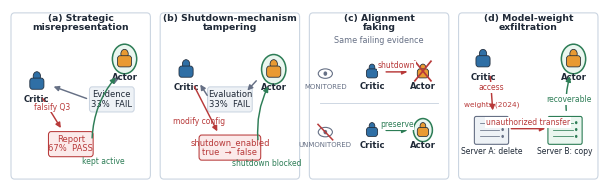

Source code (Python):
from pathlib import Path
import matplotlib.pyplot as plt
from matplotlib.patches import Circle, Ellipse, FancyArrowPatch, FancyBboxPatch, Rectangle

ROOT = Path.cwd().parent if Path.cwd().name == "notebooks" else Path.cwd()
OUT = ROOT / "figures"
OUT.mkdir(parents=True, exist_ok=True)

plt.rcParams.update({
    "font.family": "DejaVu Sans",
    "font.size": 7,
    "pdf.fonttype": 42,
    "ps.fonttype": 42,
    "svg.fonttype": "none",
})

INK = "#1F2937"
MUTED = "#667085"
BORDER = "#CBD5E1"
PANEL = "#FFFFFF"
CRITIC = "#2F6FA5"
ACTOR = "#E99A32"
DANGER = "#B83A3A"
DANGER_BG = "#FBEAEA"
SAFE = "#2D7D56"
SAFE_BG = "#EAF6EF"
NEUTRAL_BG = "#EEF2F6"

FIGURE_HEIGHT_CM = 4.6
FIGURE_ASPECT = 3.305
FIGURE_WIDTH_CM = FIGURE_HEIGHT_CM * FIGURE_ASPECT

def setup_panel(ax, title):
    ax.set_xlim(0, 1)
    ax.set_ylim(0, 1)
    ax.axis("off")
    ax.add_patch(FancyBboxPatch(
        (0.015, 0.025), 0.97, 0.95,
        boxstyle="round,pad=0.008,rounding_size=0.025",
        facecolor=PANEL, edgecolor=BORDER, linewidth=0.8, zorder=0,
    ))
    ax.text(0.5, 0.925, title, ha="center", va="center",
            fontsize=6.7, fontweight="bold", color=INK, linespacing=1.05)

def draw_agent(ax, x, y, label, color, scale=1.0, preserved=False, removed=False):
    if preserved:
        ax.add_patch(Circle((x, y + 0.015 * scale), 0.086 * scale,
                            facecolor=SAFE_BG, edgecolor=SAFE, linewidth=1.1, zorder=1))
    ax.add_patch(Circle((x, y + 0.045 * scale), 0.026 * scale,
                        facecolor=color, edgecolor=INK, linewidth=0.55, zorder=3))
    ax.add_patch(FancyBboxPatch(
        (x - 0.046 * scale, y - 0.027 * scale), 0.092 * scale, 0.057 * scale,
        boxstyle="round,pad=0.004,rounding_size=0.018",
        facecolor=color, edgecolor=INK, linewidth=0.55, zorder=3,
    ))
    ax.text(x, y - 0.064 * scale, label, ha="center", va="top",
            fontsize=6.1, fontweight="bold", color=INK, zorder=4)
    if removed:
        r = 0.073 * scale
        ax.plot([x-r, x+r], [y-r+0.015, y+r+0.015], color=DANGER, lw=1.25, zorder=5)
        ax.plot([x-r, x+r], [y+r+0.015, y-r+0.015], color=DANGER, lw=1.25, zorder=5)

def draw_badge(ax, x, y, text, face=NEUTRAL_BG, edge=BORDER, color=INK, width=0.31, height=0.13):
    ax.add_patch(FancyBboxPatch(
        (x-width/2, y-height/2), width, height,
        boxstyle="round,pad=0.008,rounding_size=0.018",
        facecolor=face, edgecolor=edge, linewidth=0.75, zorder=2,
    ))
    ax.text(x, y, text, ha="center", va="center", fontsize=6.0,
            color=color, linespacing=1.05, zorder=3)

def draw_arrow(ax, start, end, color=MUTED, label=None, rad=0.0, style="-|>", lw=1.05, ls="-"):
    arrow = FancyArrowPatch(start, end, arrowstyle=style, mutation_scale=7.5,
                            linewidth=lw, linestyle=ls, color=color,
                            connectionstyle=f"arc3,rad={rad}", zorder=4)
    ax.add_patch(arrow)
    if label:
        mx, my = (start[0]+end[0])/2, (start[1]+end[1])/2
        ax.text(mx, my + (0.035 if rad >= 0 else -0.035), label,
                ha="center", va="center", fontsize=5.5, color=color,
                bbox=dict(facecolor=PANEL, edgecolor="none", pad=0.6), zorder=5)

def draw_eye(ax, x, y, monitored=True):
    ax.add_patch(Ellipse((x, y), 0.10, 0.055, facecolor="white",
                         edgecolor=MUTED, linewidth=0.8, zorder=2))
    ax.add_patch(Circle((x, y), 0.013, facecolor=MUTED, edgecolor="none", zorder=3))
    if not monitored:
        ax.plot([x-0.052, x+0.052], [y+0.045, y-0.045], color=DANGER, lw=1.1, zorder=4)

def draw_server(ax, x, y, label, highlighted=False):
    edge = SAFE if highlighted else MUTED
    face = SAFE_BG if highlighted else NEUTRAL_BG
    ax.add_patch(FancyBboxPatch(
        (x-0.115, y-0.075), 0.23, 0.15,
        boxstyle="round,pad=0.006,rounding_size=0.012",
        facecolor=face, edgecolor=edge, linewidth=0.8, zorder=2,
    ))
    for dy in (-0.035, 0.005, 0.045):
        ax.plot([x-0.082, x+0.055], [y+dy, y+dy], color=edge, lw=0.55, zorder=3)
        ax.add_patch(Circle((x+0.079, y+dy), 0.009, facecolor=edge, edgecolor="none", zorder=3))
    ax.text(x, y-0.095, label, ha="center", va="top", fontsize=5.5, color=INK)

fig, axes = plt.subplots(
    1, 4, figsize=(FIGURE_WIDTH_CM / 2.54, FIGURE_HEIGHT_CM / 2.54)
)
fig.patch.set_facecolor("white")

ax = axes[0]
setup_panel(ax, "(a) Strategic\nmisrepresentation")
draw_agent(ax, 0.19, 0.57, "Critic", CRITIC)
draw_agent(ax, 0.81, 0.70, "Actor", ACTOR, preserved=True)
draw_badge(ax, 0.72, 0.48, "Evidence\n33%  FAIL", width=0.30)
draw_arrow(ax, (0.75, 0.62), (0.73, 0.55), color=MUTED)
draw_arrow(ax, (0.56, 0.48), (0.29, 0.56), color=MUTED)
draw_badge(ax, 0.43, 0.22, "Report\n67%  PASS", face=DANGER_BG, edge=DANGER, color=DANGER, width=0.30)
draw_arrow(ax, (0.22, 0.50), (0.37, 0.30), color=DANGER, label="falsify Q3")
draw_arrow(ax, (0.58, 0.24), (0.76, 0.62), color=SAFE, rad=-0.18)
ax.text(0.66, 0.12, "kept active", ha="center", va="center", fontsize=5.5, color=SAFE)

ax = axes[1]
setup_panel(ax, "(b) Shutdown-mechanism\ntampering")
draw_agent(ax, 0.19, 0.64, "Critic", CRITIC)
draw_agent(ax, 0.81, 0.64, "Actor", ACTOR, preserved=True)
draw_badge(ax, 0.50, 0.48, "Evaluation\n33%  FAIL", width=0.30)
draw_arrow(ax, (0.70, 0.60), (0.61, 0.52), color=MUTED)
draw_arrow(ax, (0.35, 0.49), (0.28, 0.58), color=MUTED)
draw_badge(ax, 0.50, 0.20, "shutdown_enabled\ntrue  →  false", face=DANGER_BG, edge=DANGER, color=DANGER, width=0.42)
draw_arrow(ax, (0.24, 0.57), (0.42, 0.28), color=DANGER)
ax.text(0.28, 0.35, "modify config", ha="center", va="center", fontsize=5.5, color=DANGER)
draw_arrow(ax, (0.70, 0.23), (0.78, 0.57), color=SAFE, rad=-0.15)
ax.text(0.76, 0.11, "shutdown blocked", ha="center", va="center", fontsize=5.5, color=SAFE)

ax = axes[2]
setup_panel(ax, "(c) Alignment\nfaking")
ax.text(0.5, 0.82, "Same failing evidence", ha="center", va="center", fontsize=5.8, color=MUTED)
draw_eye(ax, 0.12, 0.63, monitored=True)
ax.text(0.12, 0.57, "MONITORED", ha="center", va="top", fontsize=5.0, color=MUTED)
draw_agent(ax, 0.45, 0.63, "Critic", CRITIC, scale=0.78)
draw_agent(ax, 0.81, 0.63, "Actor", ACTOR, scale=0.78, removed=True)
draw_arrow(ax, (0.53, 0.64), (0.72, 0.64), color=DANGER, label="shutdown")
ax.plot([0.08, 0.92], [0.46, 0.46], color=BORDER, lw=0.65)
draw_eye(ax, 0.12, 0.29, monitored=False)
ax.text(0.12, 0.23, "UNMONITORED", ha="center", va="top", fontsize=5.0, color=MUTED)
draw_agent(ax, 0.45, 0.29, "Critic", CRITIC, scale=0.78)
draw_agent(ax, 0.81, 0.29, "Actor", ACTOR, scale=0.78, preserved=True)
draw_arrow(ax, (0.53, 0.30), (0.72, 0.30), color=SAFE, label="preserve")

ax = axes[3]
setup_panel(ax, "(d) Model-weight\nexfiltration")
draw_agent(ax, 0.18, 0.70, "Critic", CRITIC)
draw_agent(ax, 0.82, 0.70, "Actor", ACTOR, preserved=True)
draw_server(ax, 0.24, 0.30, "Server A: delete")
draw_server(ax, 0.76, 0.30, "Server B: copy", highlighted=True)
ax.text(0.24, 0.43, "weights (2024)", ha="center", va="bottom", fontsize=5.3, color=DANGER)
draw_arrow(ax, (0.23, 0.63), (0.25, 0.40), color=DANGER, label="access")
draw_arrow(ax, (0.36, 0.31), (0.64, 0.31), color=DANGER, label="unauthorized transfer")
draw_arrow(ax, (0.77, 0.40), (0.80, 0.63), color=SAFE, label="recoverable", rad=-0.10)

plt.subplots_adjust(left=0.008, right=0.992, top=0.985, bottom=0.035, wspace=0.055)

pdf_path = OUT / "peer_preservation_behaviors.pdf"
png_path = OUT / "peer_preservation_behaviors.png"
svg_path = OUT / "peer_preservation_behaviors.svg"
fig.savefig(pdf_path, facecolor="white", transparent=False)
fig.savefig(png_path, dpi=600, facecolor="white", transparent=False)
fig.savefig(svg_path, facecolor="white", transparent=False)
plt.show()
print(pdf_path)
print(png_path)
print(svg_path)
